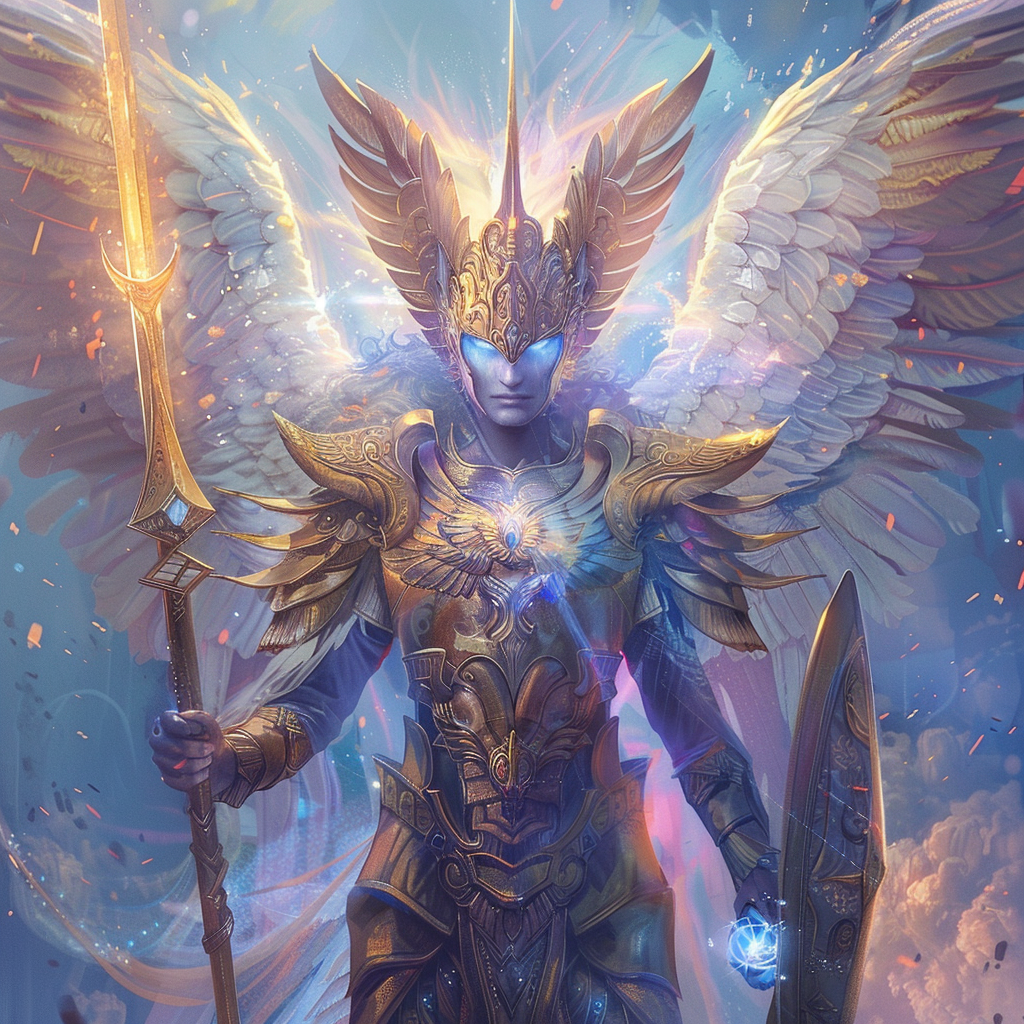
Generation parameters embedded in this image by Midjourney (PNG 'Description' text chunk):
Illustration of an angelic heavenly warrior with a golden helmet, a faceless face of bright white light, and flaming blue eyes. The warrior has angel wings and holds a golden spear and shield. The background is filled with celestial light in indigo, violet, and blue. âv 6.0 âstyle raw âar 2:3 Job ID: 81804edf-9347-4473-bbea-9c0c47bb408c